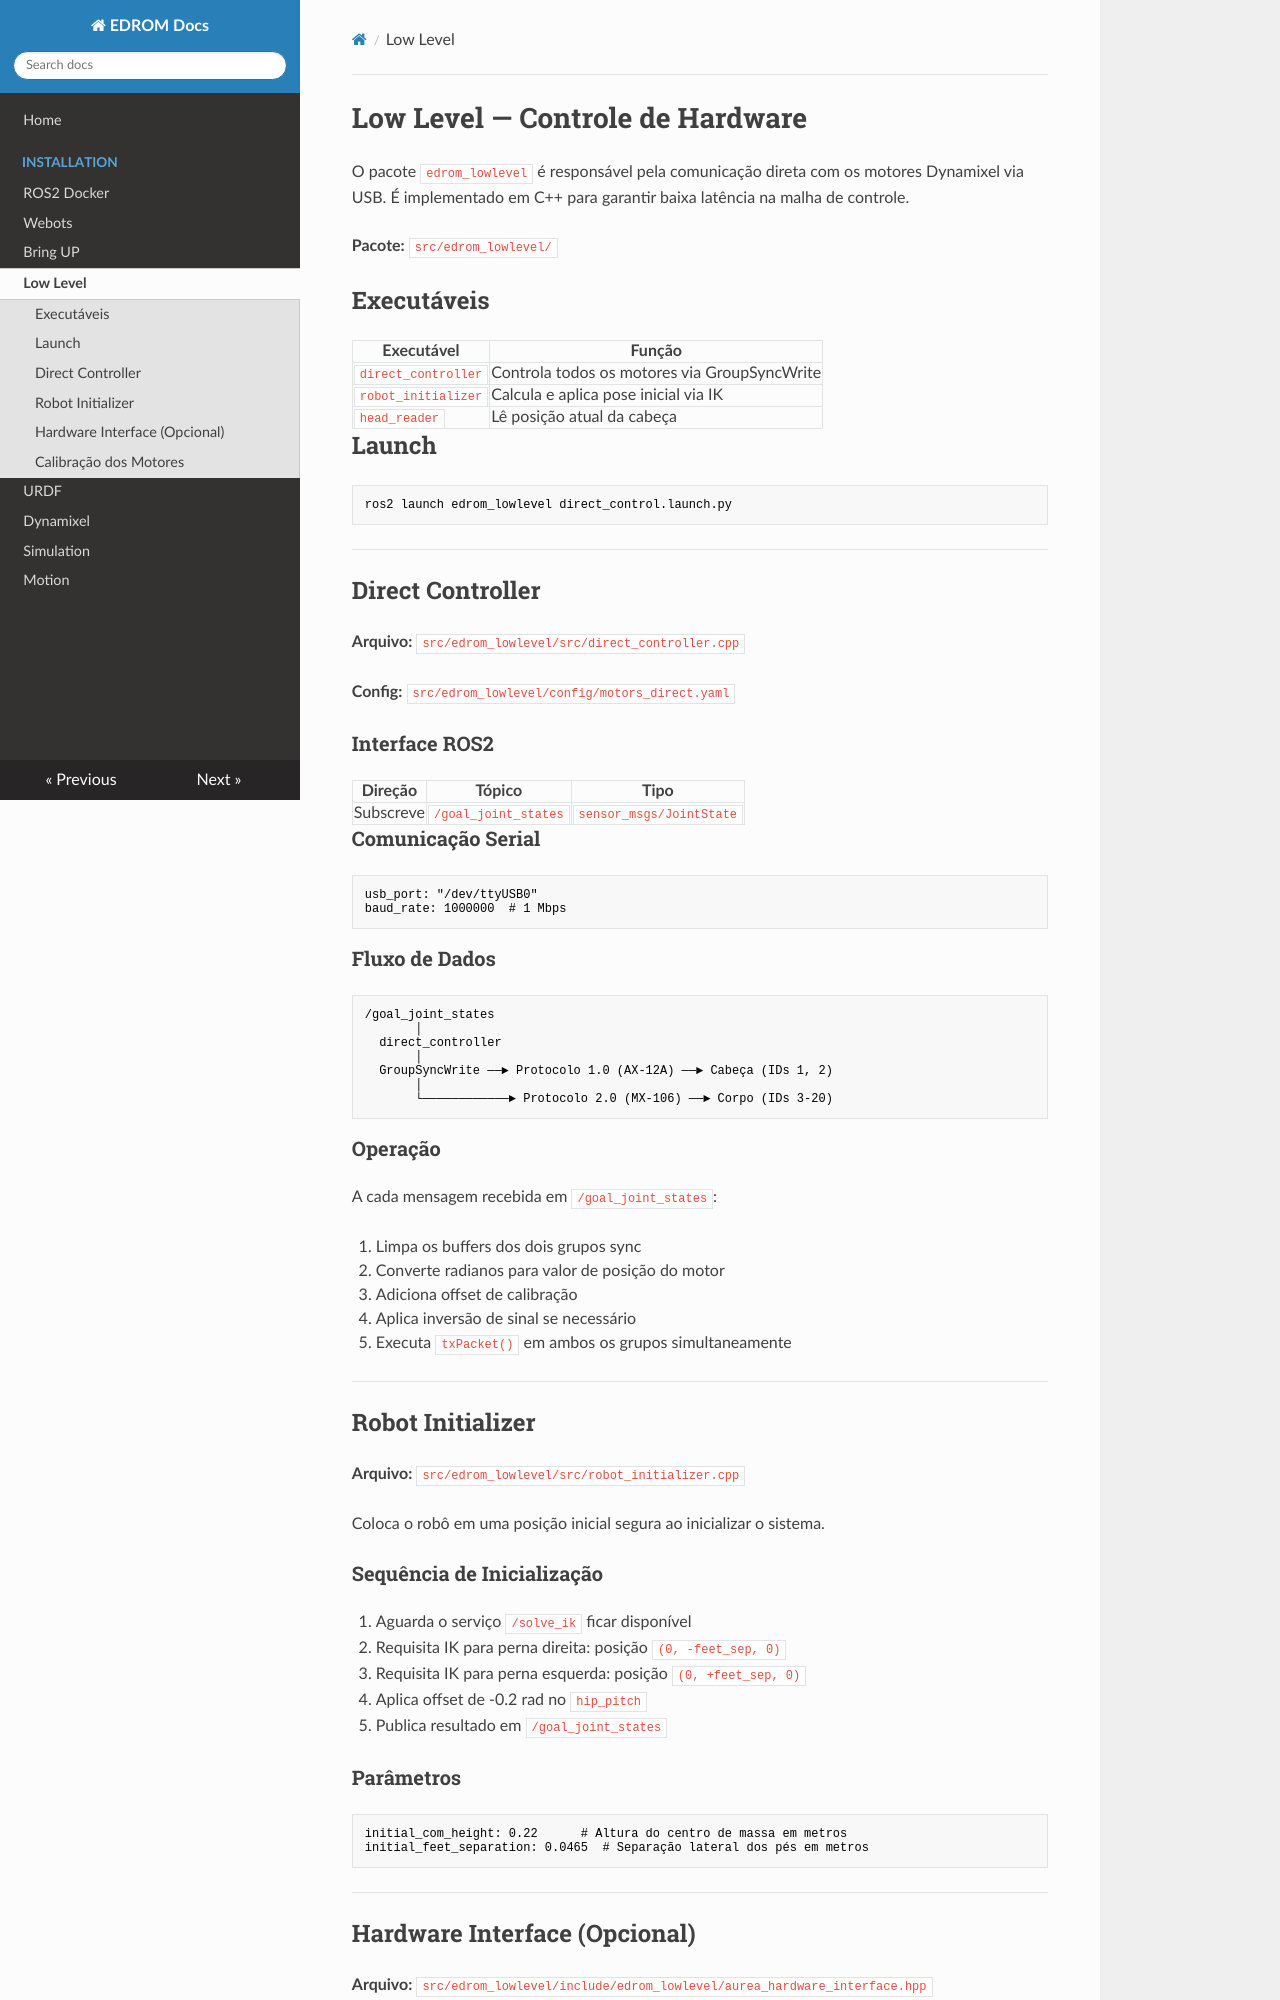

repository: edromufu/edrom_main · page: lowlevel/index.html · generator: mkdocs

# Low Level — Controle de Hardware

O pacote `edrom_lowlevel` é responsável pela comunicação direta com os motores Dynamixel via USB.
É implementado em C++ para garantir baixa latência na malha de controle.

**Pacote:** `src/edrom_lowlevel/`

## Executáveis

| Executável | Função |
|-----------|--------|
| `direct_controller` | Controla todos os motores via GroupSyncWrite |
| `robot_initializer` | Calcula e aplica pose inicial via IK |
| `head_reader` | Lê posição atual da cabeça |

## Launch

```bash
ros2 launch edrom_lowlevel direct_control.launch.py
```

---

## Direct Controller

**Arquivo:** `src/edrom_lowlevel/src/direct_controller.cpp`

**Config:** `src/edrom_lowlevel/config/motors_direct.yaml`

### Interface ROS2

| Direção | Tópico | Tipo |
|---------|--------|------|
| Subscreve | `/goal_joint_states` | `sensor_msgs/JointState` |

### Comunicação Serial

```yaml
usb_port: "/dev/ttyUSB0"
baud_rate: 1000000  # 1 Mbps
```

### Fluxo de Dados

```
/goal_joint_states
       │
  direct_controller
       │
  GroupSyncWrite ──► Protocolo 1.0 (AX-12A) ──► Cabeça (IDs 1, 2)
       │
       └────────────► Protocolo 2.0 (MX-106) ──► Corpo (IDs 3-20)
```

### Operação

A cada mensagem recebida em `/goal_joint_states`:

1. Limpa os buffers dos dois grupos sync
2. Converte radianos para valor de posição do motor
3. Adiciona offset de calibração
4. Aplica inversão de sinal se necessário
5. Executa `txPacket()` em ambos os grupos simultaneamente

---

## Robot Initializer

**Arquivo:** `src/edrom_lowlevel/src/robot_initializer.cpp`

Coloca o robô em uma posição inicial segura ao inicializar o sistema.

### Sequência de Inicialização

1. Aguarda o serviço `/solve_ik` ficar disponível
2. Requisita IK para perna direita: posição `(0, -feet_sep, 0)`
3. Requisita IK para perna esquerda: posição `(0, +feet_sep, 0)`
4. Aplica offset de -0.2 rad no `hip_pitch`
5. Publica resultado em `/goal_joint_states`

### Parâmetros

```yaml
initial_com_height: 0.22      # Altura do centro de massa em metros
initial_feet_separation: 0.0465  # Separação lateral dos pés em metros
```

---
